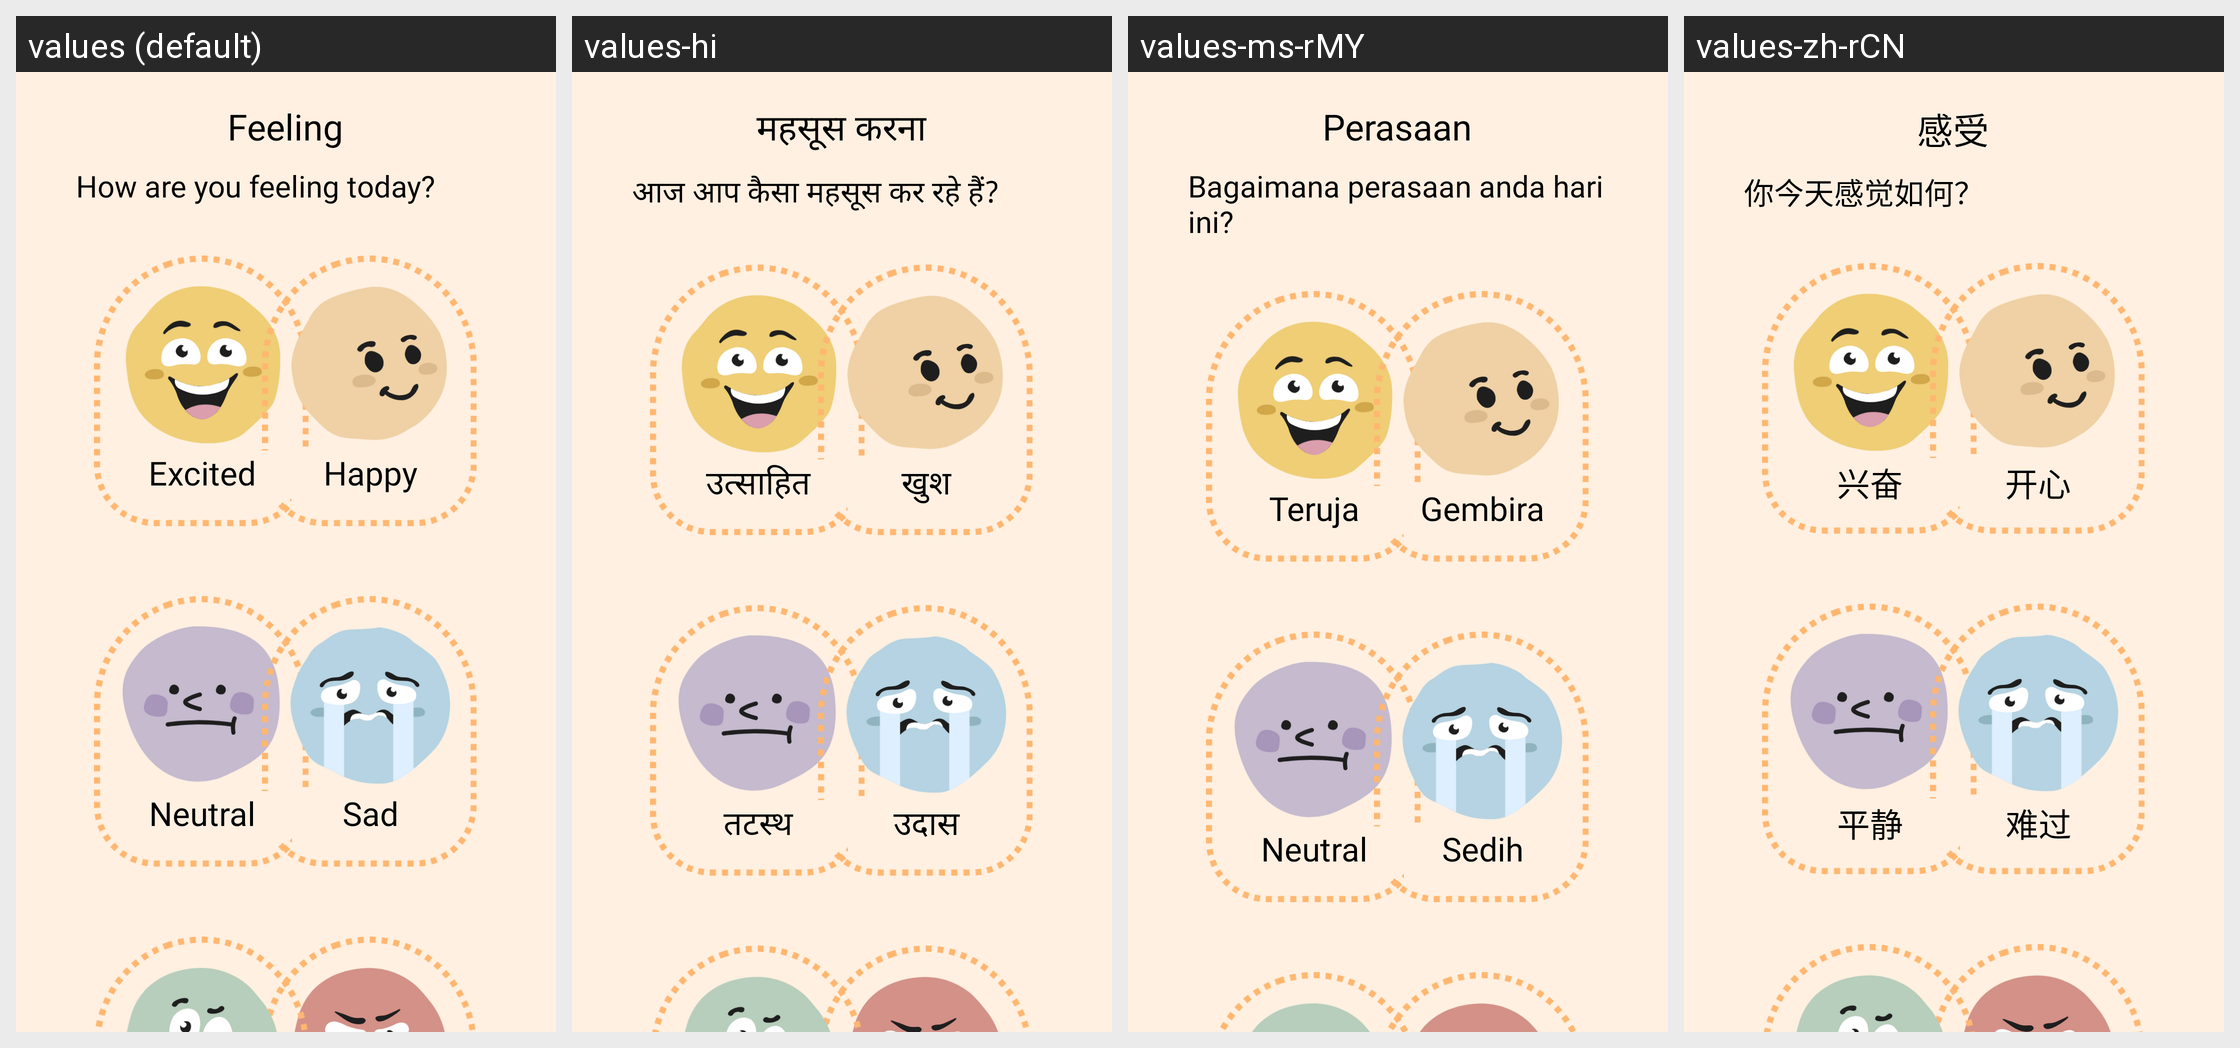

Strings drawn on this Android screen and how each of the app's shown locales translates them:
Android screen res/layout/fragment_select_mood.xml rendered under 4 locales, left to right: values (default), values-hi, values-ms-rMY, values-zh-rCN. Device: Nexus 5 (rendered at 1080×1920; each locale shown at half size, 540×960, under a caption strip naming it); theme Theme.MADASSIGNMENT4.
Strings drawn on this screen, with the default value and each locale's value (text and hints the layout hard-codes, and strings that could not be matched under every locale, appear in the picture but are not listed):

feeling
  values: Feeling
  values-hi: महसूस करना
  values-ms-rMY: Perasaan
  values-zh-rCN: 感受

feeling_today
  values: How are you feeling today?
  values-hi: आज आप कैसा महसूस कर रहे हैं?
  values-ms-rMY: Bagaimana perasaan anda hari
      ini?
  values-zh-rCN: 你今天感觉如何？

excited
  values: Excited
  values-hi: उत्साहित
  values-ms-rMY: Teruja
  values-zh-rCN: 兴奋

happy
  values: Happy
  values-hi: खुश
  values-ms-rMY: Gembira
  values-zh-rCN: 开心

sad
  values: Sad
  values-hi: उदास
  values-ms-rMY: Sedih
  values-zh-rCN: 难过

neutral
  values: Neutral
  values-hi: तटस्थ
  values-ms-rMY: Neutral
  values-zh-rCN: 平静
